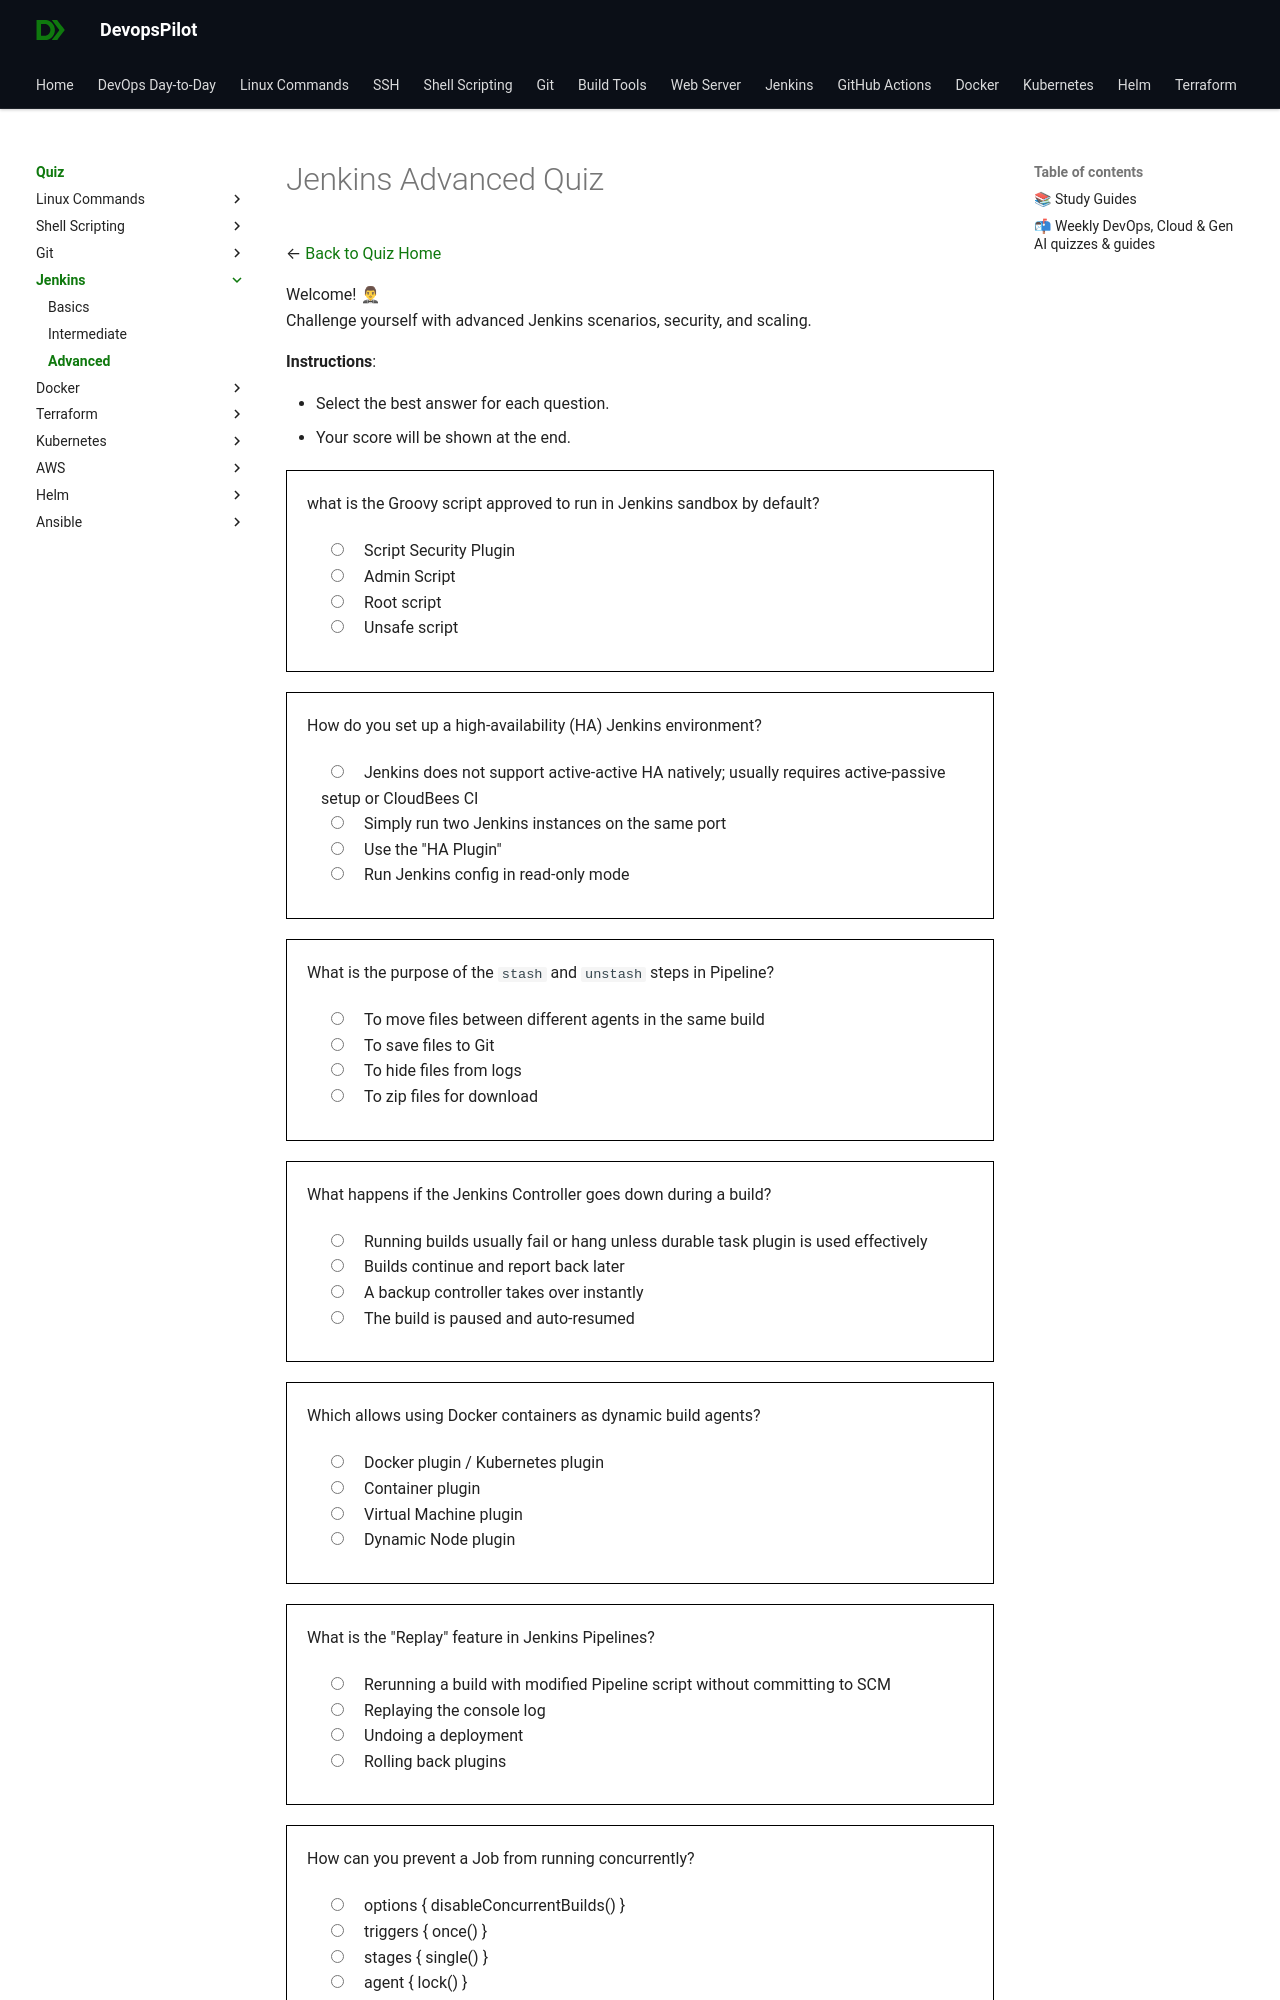

repository: devopspilot1/devopspilot1.github.io · page: quiz/jenkins/advanced/index.html · generator: mkdocs

---
title: "Jenkins Quiz – Advanced"
description: "Challenge your Jenkins expertise with advanced quiz questions focused on real-world scenarios, troubleshooting, and interview preparation."
---
# Jenkins Advanced Quiz

← [Back to Quiz Home](../../index.md)

Welcome! 🤵♂  
Challenge yourself with advanced Jenkins scenarios, security, and scaling.

**Instructions**:

*   Select the best answer for each question.
*   Your score will be shown at the end.

<quiz>
what is the Groovy script approved to run in Jenkins sandbox by default?
- [x] Script Security Plugin
- [ ] Admin Script
- [ ] Root script
- [ ] Unsafe script

The Script Security plugin integrates with the Groovy Sandbox to restrict what scripts can do unless approved by an administrator.
</quiz>

<quiz>
How do you set up a high-availability (HA) Jenkins environment?
- [x] Jenkins does not support active-active HA natively; usually requires active-passive setup or CloudBees CI
- [ ] Simply run two Jenkins instances on the same port
- [ ] Use the "HA Plugin"
- [ ] Run Jenkins config in read-only mode

Open-source Jenkins is generally Active-Passive. Enterprise versions (CloudBees) offer Active-Active HA.
</quiz>

<quiz>
What is the purpose of the `stash` and `unstash` steps in Pipeline?
- [x] To move files between different agents in the same build
- [ ] To save files to Git
- [ ] To hide files from logs
- [ ] To zip files for download

`stash` saves files for use later in the same build, often on a different agent/node. `archiveArtifacts` is for long-term storage after the build.
</quiz>

<quiz>
What happens if the Jenkins Controller goes down during a build?
- [x] Running builds usually fail or hang unless durable task plugin is used effectively
- [ ] Builds continue and report back later
- [ ] A backup controller takes over instantly
- [ ] The build is paused and auto-resumed

Generally, connection loss to the controller causes pipelines to fail unless using durable tasks that survive restart (which is standard now, but restarting the controller usually interrupts the flow).
</quiz>

<quiz>
Which allows using Docker containers as dynamic build agents?
- [x] Docker plugin / Kubernetes plugin
- [ ] Container plugin
- [ ] Virtual Machine plugin
- [ ] Dynamic Node plugin

Plugins like `docker-plugin` or `kubernetes-plugin` allow spinning up ephemeral agents for each build.
</quiz>
